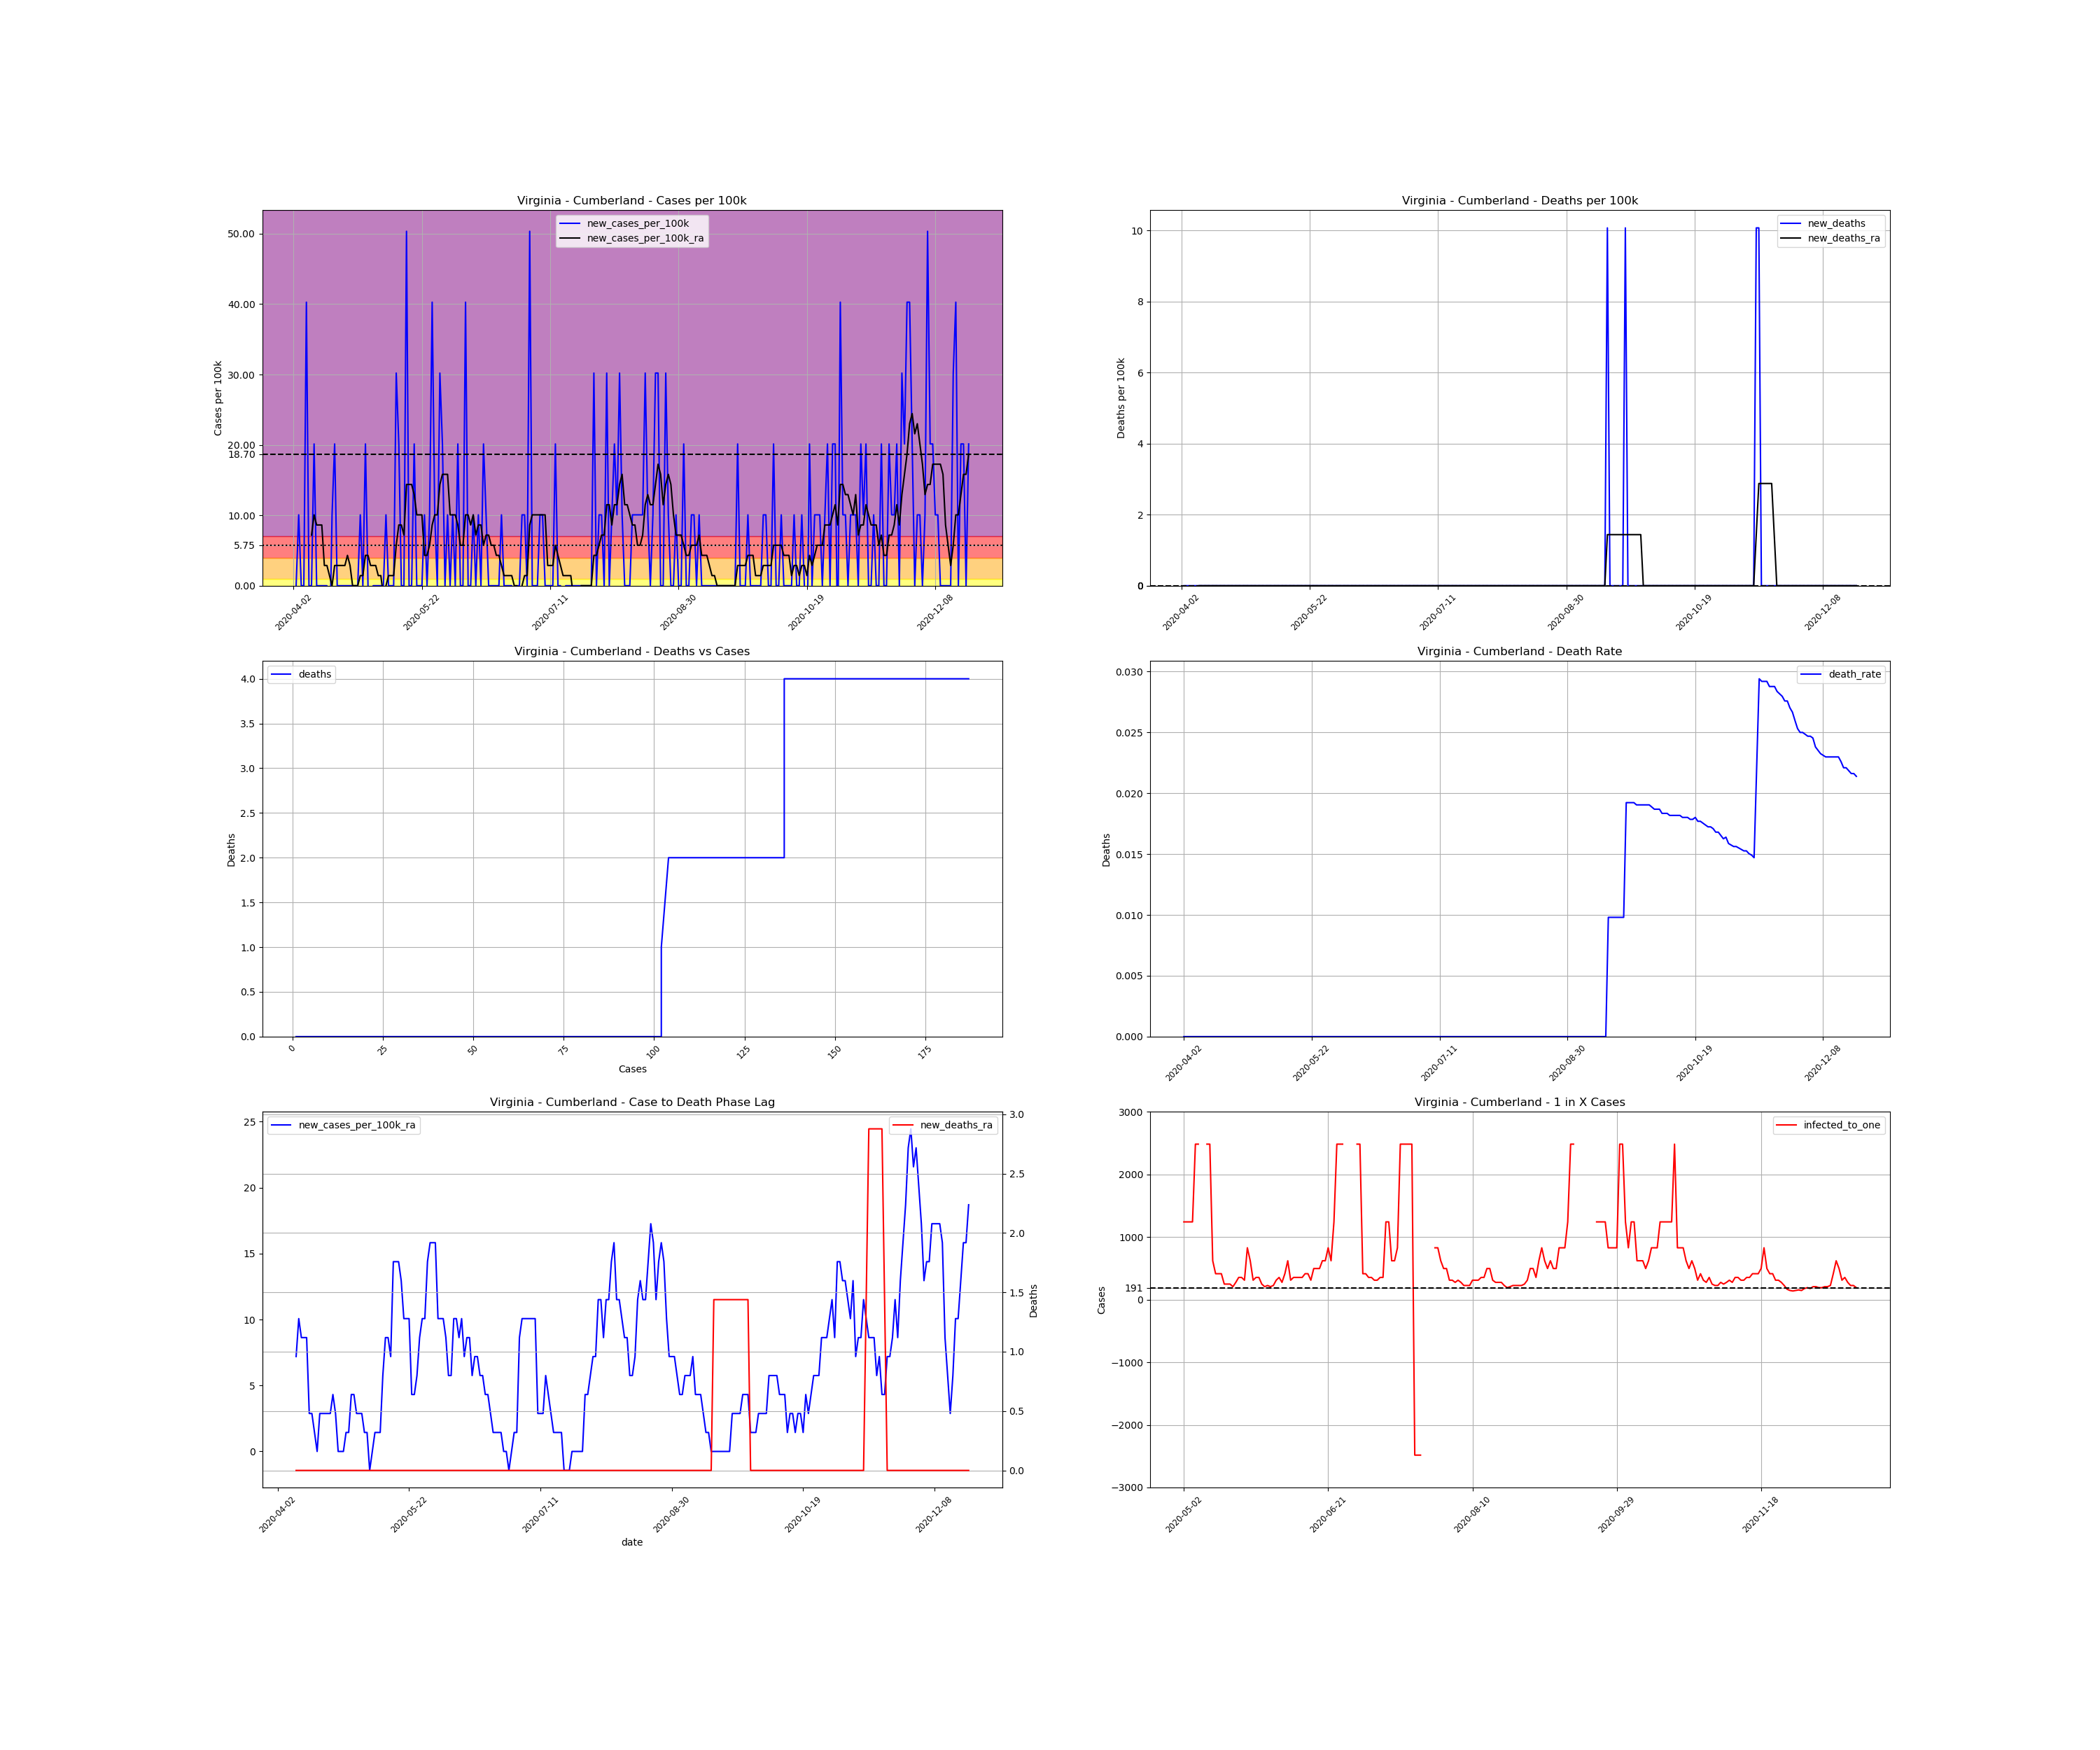

Values plotted in this chart, from the file beside it:
, date, county, state, fips, cases, deaths, COUNTY, STNAME, CTYNAME, POPESTIMATE2019, cases_per_100k, deaths_per_100k, death_rate, new_cases, new_cases_per_100k, new_deaths, new_cases_per_100k_ra, new_deaths_ra, active_cases, infected_to_one
620738, 2020-04-02, Cumberland, Virginia, 51049, 1, 0.0, 49, Virginia, Cumberland, 9932, 10.07, 0.0, 0.0, , , , , , , 
620739, 2020-04-03, Cumberland, Virginia, 51049, 1, 0.0, 49, Virginia, Cumberland, 9932, 10.07, 0.0, 0.0, 0.0, 0.0, 0.0, , , , 
620740, 2020-04-04, Cumberland, Virginia, 51049, 2, 0.0, 49, Virginia, Cumberland, 9932, 20.14, 0.0, 0.0, 1.0, 10.07, 0.0, , , , 
620741, 2020-04-05, Cumberland, Virginia, 51049, 2, 0.0, 49, Virginia, Cumberland, 9932, 20.14, 0.0, 0.0, 0.0, 0.0, 0.0, , , , 
620742, 2020-04-06, Cumberland, Virginia, 51049, 2, 0.0, 49, Virginia, Cumberland, 9932, 20.14, 0.0, 0.0, 0.0, 0.0, 0.0, , , , 
620743, 2020-04-07, Cumberland, Virginia, 51049, 6, 0.0, 49, Virginia, Cumberland, 9932, 60.41, 0.0, 0.0, 4.0, 40.27, 0.0, , , , 
620744, 2020-04-08, Cumberland, Virginia, 51049, 6, 0.0, 49, Virginia, Cumberland, 9932, 60.41, 0.0, 0.0, 0.0, 0.0, 0.0, , , , 
620745, 2020-04-09, Cumberland, Virginia, 51049, 6, 0.0, 49, Virginia, Cumberland, 9932, 60.41, 0.0, 0.0, 0.0, 0.0, 0.0, 7.192, 0.0, , 
620746, 2020-04-10, Cumberland, Virginia, 51049, 8, 0.0, 49, Virginia, Cumberland, 9932, 80.55, 0.0, 0.0, 2.0, 20.14, 0.0, 10.07, 0.0, 7.0, 354.7
620747, 2020-04-11, Cumberland, Virginia, 51049, 8, 0.0, 49, Virginia, Cumberland, 9932, 80.55, 0.0, 0.0, 0.0, 0.0, 0.0, 8.63, 0.0, 7.0, 354.7
620748, 2020-04-12, Cumberland, Virginia, 51049, 8, 0.0, 49, Virginia, Cumberland, 9932, 80.55, 0.0, 0.0, 0.0, 0.0, 0.0, 8.63, 0.0, 6.0, 413.8
620749, 2020-04-13, Cumberland, Virginia, 51049, 8, 0.0, 49, Virginia, Cumberland, 9932, 80.55, 0.0, 0.0, 0.0, 0.0, 0.0, 8.63, 0.0, 6.0, 413.8
620750, 2020-04-14, Cumberland, Virginia, 51049, 8, 0.0, 49, Virginia, Cumberland, 9932, 80.55, 0.0, 0.0, 0.0, 0.0, 0.0, 2.877, 0.0, 6.0, 413.8
620751, 2020-04-15, Cumberland, Virginia, 51049, 8, 0.0, 49, Virginia, Cumberland, 9932, 80.55, 0.0, 0.0, 0.0, 0.0, 0.0, 2.877, 0.0, 2.0, 1242
620752, 2020-04-16, Cumberland, Virginia, 51049, 7, 0.0, 49, Virginia, Cumberland, 9932, 70.48, 0.0, 0.0, -1.0, -10.07, 0.0, 1.438, 0.0, 1.0, 2483
620753, 2020-04-17, Cumberland, Virginia, 51049, 8, 0.0, 49, Virginia, Cumberland, 9932, 80.55, 0.0, 0.0, 1.0, 10.07, 0.0, -1.0150610510858574e-15, 0.0, 2.0, 1242
620754, 2020-04-18, Cumberland, Virginia, 51049, 10, 0.0, 49, Virginia, Cumberland, 9932, 100.7, 0.0, 0.0, 2.0, 20.14, 0.0, 2.877, 0.0, 2.0, 1242
620755, 2020-04-19, Cumberland, Virginia, 51049, 10, 0.0, 49, Virginia, Cumberland, 9932, 100.7, 0.0, 0.0, 0.0, 0.0, 0.0, 2.877, 0.0, 2.0, 1242
620756, 2020-04-20, Cumberland, Virginia, 51049, 10, 0.0, 49, Virginia, Cumberland, 9932, 100.7, 0.0, 0.0, 0.0, 0.0, 0.0, 2.877, 0.0, 2.0, 1242
620757, 2020-04-21, Cumberland, Virginia, 51049, 10, 0.0, 49, Virginia, Cumberland, 9932, 100.7, 0.0, 0.0, 0.0, 0.0, 0.0, 2.877, 0.0, 2.0, 1242
620758, 2020-04-22, Cumberland, Virginia, 51049, 10, 0.0, 49, Virginia, Cumberland, 9932, 100.7, 0.0, 0.0, 0.0, 0.0, 0.0, 2.877, 0.0, 2.0, 1242
620759, 2020-04-23, Cumberland, Virginia, 51049, 10, 0.0, 49, Virginia, Cumberland, 9932, 100.7, 0.0, 0.0, 0.0, 0.0, 0.0, 4.315, 0.0, 2.0, 1242
620760, 2020-04-24, Cumberland, Virginia, 51049, 10, 0.0, 49, Virginia, Cumberland, 9932, 100.7, 0.0, 0.0, 0.0, 0.0, 0.0, 2.877, 0.0, 3.0, 827.7
620761, 2020-04-25, Cumberland, Virginia, 51049, 10, 0.0, 49, Virginia, Cumberland, 9932, 100.7, 0.0, 0.0, 0.0, 0.0, 0.0, 0.0, 0.0, 2.0, 1242
620762, 2020-04-26, Cumberland, Virginia, 51049, 10, 0.0, 49, Virginia, Cumberland, 9932, 100.7, 0.0, 0.0, 0.0, 0.0, 0.0, 0.0, 0.0, 0.0, inf
620763, 2020-04-27, Cumberland, Virginia, 51049, 10, 0.0, 49, Virginia, Cumberland, 9932, 100.7, 0.0, 0.0, 0.0, 0.0, 0.0, 0.0, 0.0, 0.0, inf
620764, 2020-04-28, Cumberland, Virginia, 51049, 11, 0.0, 49, Virginia, Cumberland, 9932, 110.8, 0.0, 0.0, 1.0, 10.07, 0.0, 1.438, 0.0, 1.0, 2483
620765, 2020-04-29, Cumberland, Virginia, 51049, 11, 0.0, 49, Virginia, Cumberland, 9932, 110.8, 0.0, 0.0, 0.0, 0.0, 0.0, 1.438, 0.0, 1.0, 2483
620766, 2020-04-30, Cumberland, Virginia, 51049, 13, 0.0, 49, Virginia, Cumberland, 9932, 130.9, 0.0, 0.0, 2.0, 20.14, 0.0, 4.315, 0.0, 3.0, 827.7
620767, 2020-05-01, Cumberland, Virginia, 51049, 13, 0.0, 49, Virginia, Cumberland, 9932, 130.9, 0.0, 0.0, 0.0, 0.0, 0.0, 4.315, 0.0, 3.0, 827.7
620768, 2020-05-02, Cumberland, Virginia, 51049, 12, 0.0, 49, Virginia, Cumberland, 9932, 120.8, 0.0, 0.0, -1.0, -10.07, 0.0, 2.877, 0.0, 2.0, 1242
620769, 2020-05-03, Cumberland, Virginia, 51049, 12, 0.0, 49, Virginia, Cumberland, 9932, 120.8, 0.0, 0.0, 0.0, 0.0, 0.0, 2.877, 0.0, 2.0, 1242
620770, 2020-05-04, Cumberland, Virginia, 51049, 12, 0.0, 49, Virginia, Cumberland, 9932, 120.8, 0.0, 0.0, 0.0, 0.0, 0.0, 2.877, 0.0, 2.0, 1242
620771, 2020-05-05, Cumberland, Virginia, 51049, 12, 0.0, 49, Virginia, Cumberland, 9932, 120.8, 0.0, 0.0, 0.0, 0.0, 0.0, 1.438, 0.0, 2.0, 1242
620772, 2020-05-06, Cumberland, Virginia, 51049, 12, 0.0, 49, Virginia, Cumberland, 9932, 120.8, 0.0, 0.0, 0.0, 0.0, 0.0, 1.438, 0.0, 1.0, 2483
620773, 2020-05-07, Cumberland, Virginia, 51049, 12, 0.0, 49, Virginia, Cumberland, 9932, 120.8, 0.0, 0.0, 0.0, 0.0, 0.0, -1.438, 0.0, 1.0, 2483
620774, 2020-05-08, Cumberland, Virginia, 51049, 13, 0.0, 49, Virginia, Cumberland, 9932, 130.9, 0.0, 0.0, 1.0, 10.07, 0.0, -1.0150610510858574e-15, 0.0, 0.0, inf
620775, 2020-05-09, Cumberland, Virginia, 51049, 13, 0.0, 49, Virginia, Cumberland, 9932, 130.9, 0.0, 0.0, 0.0, 0.0, 0.0, 1.438, 0.0, 0.0, inf
620776, 2020-05-10, Cumberland, Virginia, 51049, 13, 0.0, 49, Virginia, Cumberland, 9932, 130.9, 0.0, 0.0, 0.0, 0.0, 0.0, 1.438, 0.0, 1.0, 2483
620777, 2020-05-11, Cumberland, Virginia, 51049, 13, 0.0, 49, Virginia, Cumberland, 9932, 130.9, 0.0, 0.0, 0.0, 0.0, 0.0, 1.438, 0.0, 1.0, 2483
620778, 2020-05-12, Cumberland, Virginia, 51049, 16, 0.0, 49, Virginia, Cumberland, 9932, 161.1, 0.0, 0.0, 3.0, 30.21, 0.0, 5.753, 0.0, 4.0, 620.8
620779, 2020-05-13, Cumberland, Virginia, 51049, 18, 0.0, 49, Virginia, Cumberland, 9932, 181.2, 0.0, 0.0, 2.0, 20.14, 0.0, 8.63, 0.0, 6.0, 413.8
620780, 2020-05-14, Cumberland, Virginia, 51049, 18, 0.0, 49, Virginia, Cumberland, 9932, 181.2, 0.0, 0.0, 0.0, 0.0, 0.0, 8.63, 0.0, 6.0, 413.8
620781, 2020-05-15, Cumberland, Virginia, 51049, 18, 0.0, 49, Virginia, Cumberland, 9932, 181.2, 0.0, 0.0, 0.0, 0.0, 0.0, 7.192, 0.0, 6.0, 413.8
620782, 2020-05-16, Cumberland, Virginia, 51049, 23, 0.0, 49, Virginia, Cumberland, 9932, 231.6, 0.0, 0.0, 5.0, 50.34, 0.0, 14.38, 0.0, 10.0, 248.3
620783, 2020-05-17, Cumberland, Virginia, 51049, 23, 0.0, 49, Virginia, Cumberland, 9932, 231.6, 0.0, 0.0, 0.0, 0.0, 0.0, 14.38, 0.0, 10.0, 248.3
620784, 2020-05-18, Cumberland, Virginia, 51049, 23, 0.0, 49, Virginia, Cumberland, 9932, 231.6, 0.0, 0.0, 0.0, 0.0, 0.0, 14.38, 0.0, 10.0, 248.3
620785, 2020-05-19, Cumberland, Virginia, 51049, 25, 0.0, 49, Virginia, Cumberland, 9932, 251.7, 0.0, 0.0, 2.0, 20.14, 0.0, 12.95, 0.0, 12.0, 206.9
620786, 2020-05-20, Cumberland, Virginia, 51049, 25, 0.0, 49, Virginia, Cumberland, 9932, 251.7, 0.0, 0.0, 0.0, 0.0, 0.0, 10.07, 0.0, 9.0, 275.9
620787, 2020-05-21, Cumberland, Virginia, 51049, 25, 0.0, 49, Virginia, Cumberland, 9932, 251.7, 0.0, 0.0, 0.0, 0.0, 0.0, 10.07, 0.0, 7.0, 354.7
620788, 2020-05-22, Cumberland, Virginia, 51049, 25, 0.0, 49, Virginia, Cumberland, 9932, 251.7, 0.0, 0.0, 0.0, 0.0, 0.0, 10.07, 0.0, 7.0, 354.7
620789, 2020-05-23, Cumberland, Virginia, 51049, 26, 0.0, 49, Virginia, Cumberland, 9932, 261.8, 0.0, 0.0, 1.0, 10.07, 0.0, 4.315, 0.0, 8.0, 310.4
620790, 2020-05-24, Cumberland, Virginia, 51049, 26, 0.0, 49, Virginia, Cumberland, 9932, 261.8, 0.0, 0.0, 0.0, 0.0, 0.0, 4.315, 0.0, 3.0, 827.7
620791, 2020-05-25, Cumberland, Virginia, 51049, 27, 0.0, 49, Virginia, Cumberland, 9932, 271.8, 0.0, 0.0, 1.0, 10.07, 0.0, 5.753, 0.0, 4.0, 620.8
620792, 2020-05-26, Cumberland, Virginia, 51049, 31, 0.0, 49, Virginia, Cumberland, 9932, 312.1, 0.0, 0.0, 4.0, 40.27, 0.0, 8.63, 0.0, 8.0, 310.4
620793, 2020-05-27, Cumberland, Virginia, 51049, 32, 0.0, 49, Virginia, Cumberland, 9932, 322.2, 0.0, 0.0, 1.0, 10.07, 0.0, 10.07, 0.0, 7.0, 354.7
620794, 2020-05-28, Cumberland, Virginia, 51049, 32, 0.0, 49, Virginia, Cumberland, 9932, 322.2, 0.0, 0.0, 0.0, 0.0, 0.0, 10.07, 0.0, 7.0, 354.7
620795, 2020-05-29, Cumberland, Virginia, 51049, 35, 0.0, 49, Virginia, Cumberland, 9932, 352.4, 0.0, 0.0, 3.0, 30.21, 0.0, 14.38, 0.0, 10.0, 248.3
620796, 2020-05-30, Cumberland, Virginia, 51049, 37, 0.0, 49, Virginia, Cumberland, 9932, 372.5, 0.0, 0.0, 2.0, 20.14, 0.0, 15.82, 0.0, 12.0, 206.9
620797, 2020-05-31, Cumberland, Virginia, 51049, 37, 0.0, 49, Virginia, Cumberland, 9932, 372.5, 0.0, 0.0, 0.0, 0.0, 0.0, 15.82, 0.0, 11.0, 225.7
... 204 more rows
